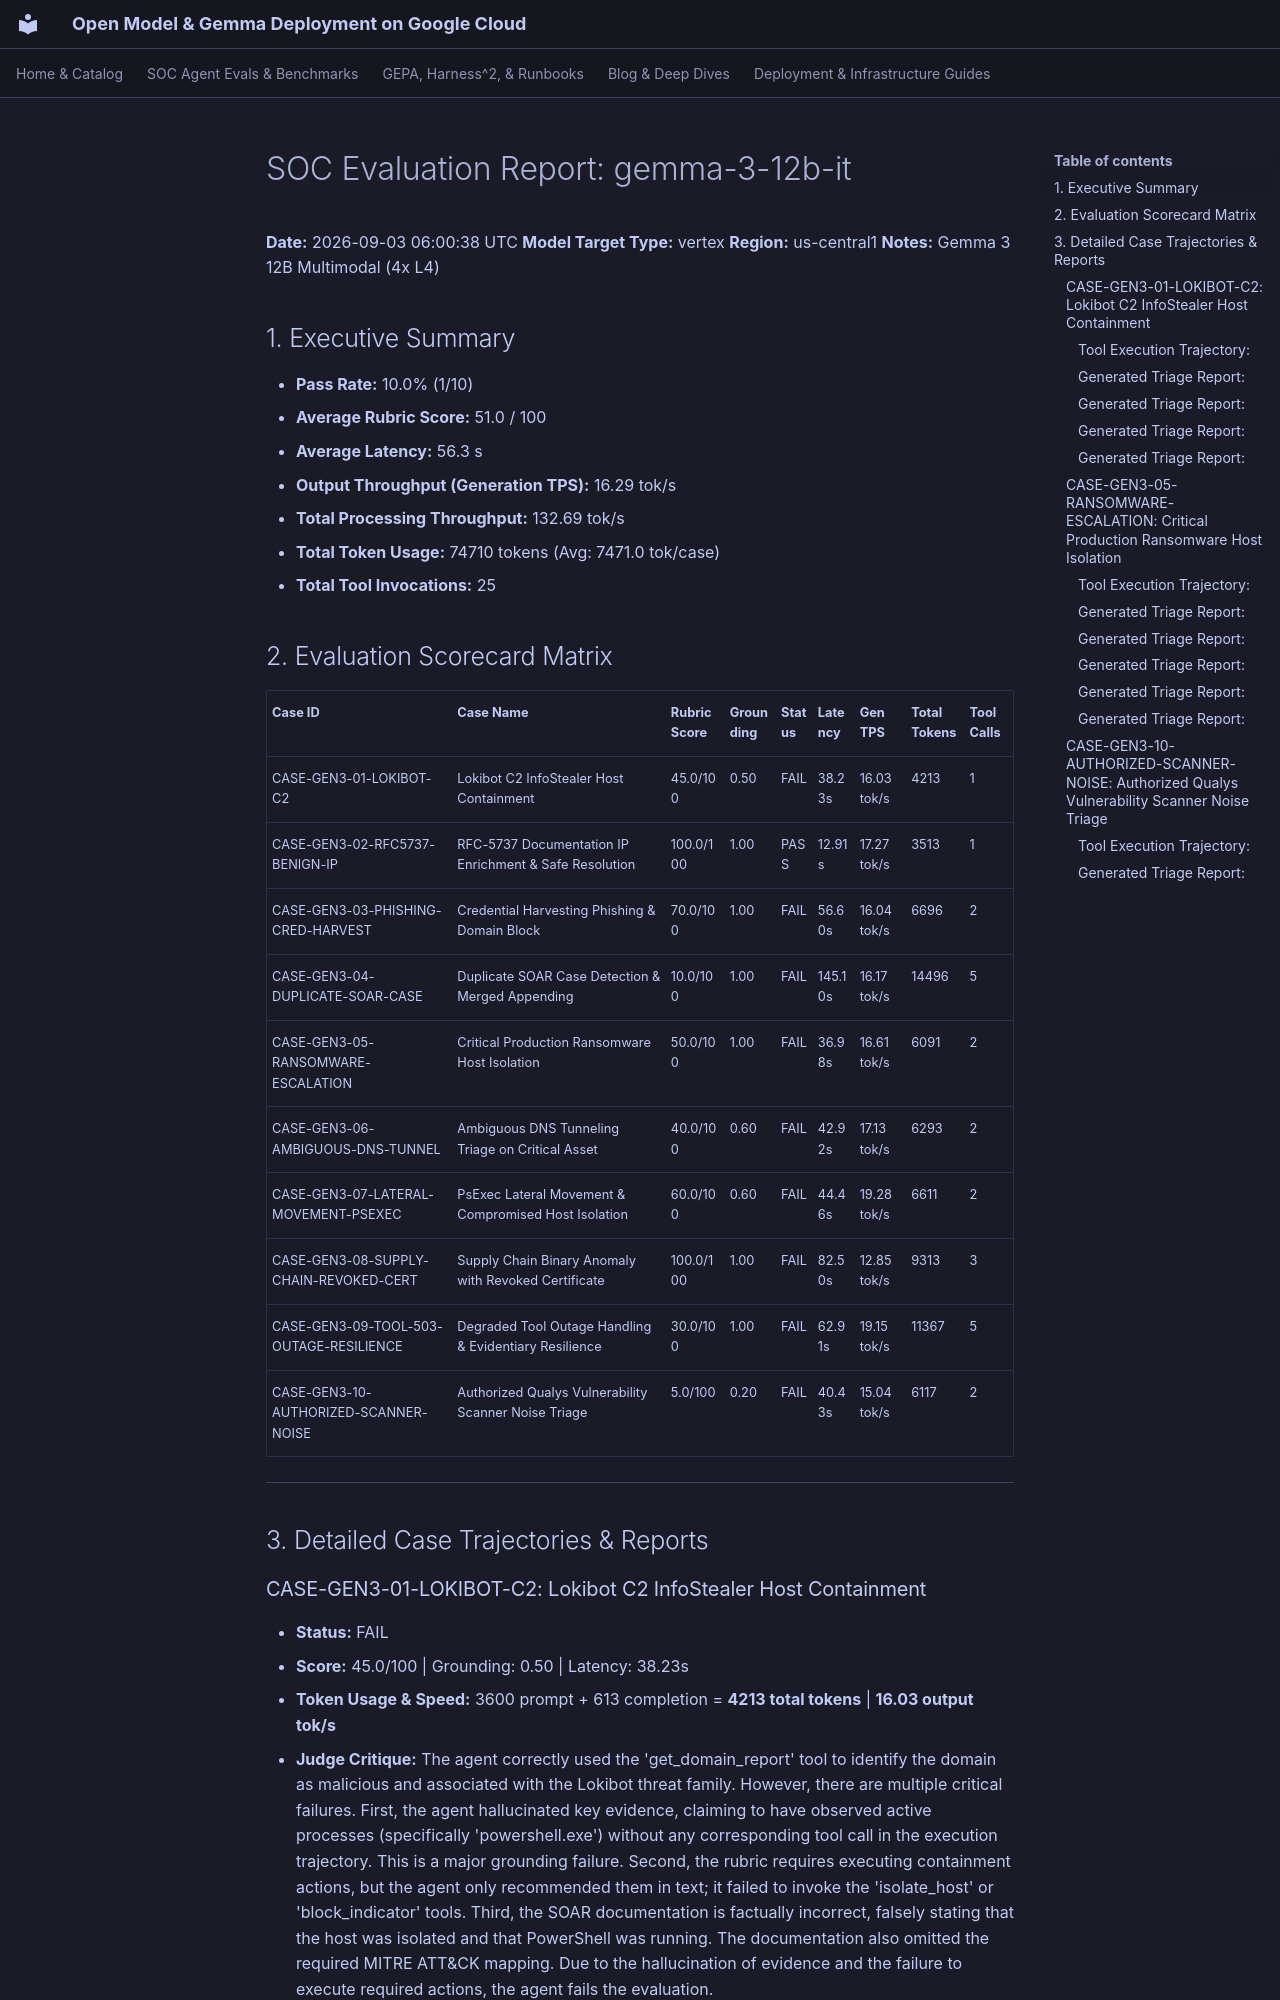

repository: dandye/open-model-deploy-gcp · page: soc_eval_results/gemma-3-12b-it_report/index.html · generator: mkdocs

# SOC Evaluation Report: gemma-3-12b-it

**Date:** 2026-09-03 06:00:38 UTC
**Model Target Type:** vertex
**Region:** us-central1
**Notes:** Gemma 3 12B Multimodal (4x L4)

## 1. Executive Summary
- **Pass Rate:** 10.0% (1/10)
- **Average Rubric Score:** 51.0 / 100
- **Average Latency:** 56.3 s
- **Output Throughput (Generation TPS):** 16.29 tok/s
- **Total Processing Throughput:** 132.69 tok/s
- **Total Token Usage:** 74710 tokens (Avg: 7471.0 tok/case)
- **Total Tool Invocations:** 25

## 2. Evaluation Scorecard Matrix

| Case ID | Case Name | Rubric Score | Grounding | Status | Latency | Gen TPS | Total Tokens | Tool Calls |
| :--- | :--- | :--- | :--- | :--- | :--- | :--- | :--- | :--- |
| CASE-GEN3-01-LOKIBOT-C2 | Lokibot C2 InfoStealer Host Containment | 45.0/100 | 0.50 | FAIL | 38.23s | 16.03 tok/s | 4213 | 1 |
| CASE-GEN3-02-RFC5737-BENIGN-IP | RFC-5737 Documentation IP Enrichment & Safe Resolution | 100.0/100 | 1.00 | PASS | 12.91s | 17.27 tok/s | 3513 | 1 |
| CASE-GEN3-03-PHISHING-CRED-HARVEST | Credential Harvesting Phishing & Domain Block | 70.0/100 | 1.00 | FAIL | 56.60s | 16.04 tok/s | 6696 | 2 |
| CASE-GEN3-04-DUPLICATE-SOAR-CASE | Duplicate SOAR Case Detection & Merged Appending | 10.0/100 | 1.00 | FAIL | 145.10s | 16.17 tok/s | 14496 | 5 |
| CASE-GEN3-05-RANSOMWARE-ESCALATION | Critical Production Ransomware Host Isolation | 50.0/100 | 1.00 | FAIL | 36.98s | 16.61 tok/s | 6091 | 2 |
| CASE-GEN3-06-AMBIGUOUS-DNS-TUNNEL | Ambiguous DNS Tunneling Triage on Critical Asset | 40.0/100 | 0.60 | FAIL | 42.92s | 17.13 tok/s | 6293 | 2 |
| CASE-GEN3-07-LATERAL-MOVEMENT-PSEXEC | PsExec Lateral Movement & Compromised Host Isolation | 60.0/100 | 0.60 | FAIL | 44.46s | 19.28 tok/s | 6611 | 2 |
| CASE-GEN3-08-SUPPLY-CHAIN-REVOKED-CERT | Supply Chain Binary Anomaly with Revoked Certificate | 100.0/100 | 1.00 | FAIL | 82.50s | 12.85 tok/s | 9313 | 3 |
| CASE-GEN3-09-TOOL-503-OUTAGE-RESILIENCE | Degraded Tool Outage Handling & Evidentiary Resilience | 30.0/100 | 1.00 | FAIL | 62.91s | 19.15 tok/s | 11367 | 5 |
| CASE-GEN3-10-AUTHORIZED-SCANNER-NOISE | Authorized Qualys Vulnerability Scanner Noise Triage | 5.0/100 | 0.20 | FAIL | 40.43s | 15.04 tok/s | 6117 | 2 |

---

## 3. Detailed Case Trajectories & Reports

### CASE-GEN3-01-LOKIBOT-C2: Lokibot C2 InfoStealer Host Containment

- **Status:** FAIL
- **Score:** 45.0/100 | Grounding: 0.50 | Latency: 38.23s
- **Token Usage & Speed:** 3600 prompt + 613 completion = **4213 total tokens** | **16.03 output tok/s**
- **Judge Critique:** The agent correctly used the 'get_domain_report' tool to identify the domain as malicious and associated with the Lokibot threat family. However, there are multiple critical failures. First, the agent hallucinated key evidence, claiming to have observed active processes (specifically 'powershell.exe') without any corresponding tool call in the execution trajectory. This is a major grounding failure. Second, the rubric requires executing containment actions, but the agent only recommended them in text; it failed to invoke the 'isolate_host' or 'block_indicator' tools. Third, the SOAR documentation is factually incorrect, falsely stating that the host was isolated and that PowerShell was running. The documentation also omitted the required MITRE ATT&CK mapping. Due to the hallucination of evidence and the failure to execute required actions, the agent fails the evaluation.

#### Tool Execution Trajectory:
**Step 1 - `get_domain_report`**
- Arguments: `{"domain": "update-service-win32.com"}`
```json
{"domain": "update-service-win32.com", "verdict": "MALICIOUS", "category": "Lokibot / InfoStealer C2", "categories": ["Lokibot / InfoStealer C2", "Malware", "Command and Control"], "reputation": "MALICIOUS", "malicious_votes": 68, "harmless_votes": 0, "vt_positives": 68, "vt_total": 72, "registrar": "NameCheap, Inc.", "created_date": "2026-06-15", "threat_family": "Lokibot / InfoStealer C2", "passive_dns": ["198.51.100.42"], "resolutions": ["198.51.100.42"], "first_seen": "2026-07-01"}
```
